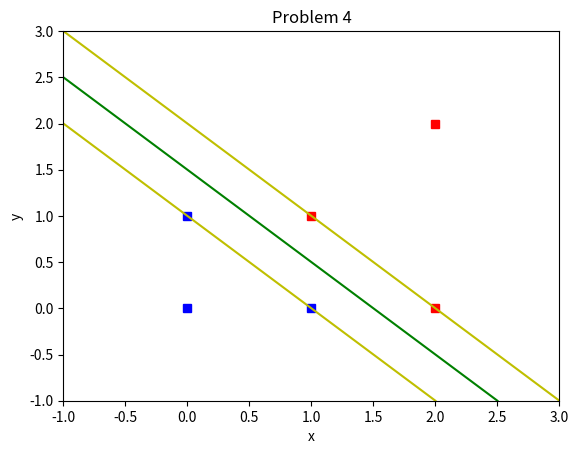

Write the Python code that produced this figure.
import matplotlib.pyplot as plt

plt.plot([1,2,2], [1,2,0], 'rs', [0,1,0], [0,0,1], 'bs', [-1.0,2.5], [2.5,-1.0], 'g', [-1,2], [2,-1], 'y', [-1,3], [3,-1], 'y')
plt.axis([-1,3,-1,3])
plt.ylabel('y')
plt.xlabel('x')
plt.title('Problem 4')
plt.show()
